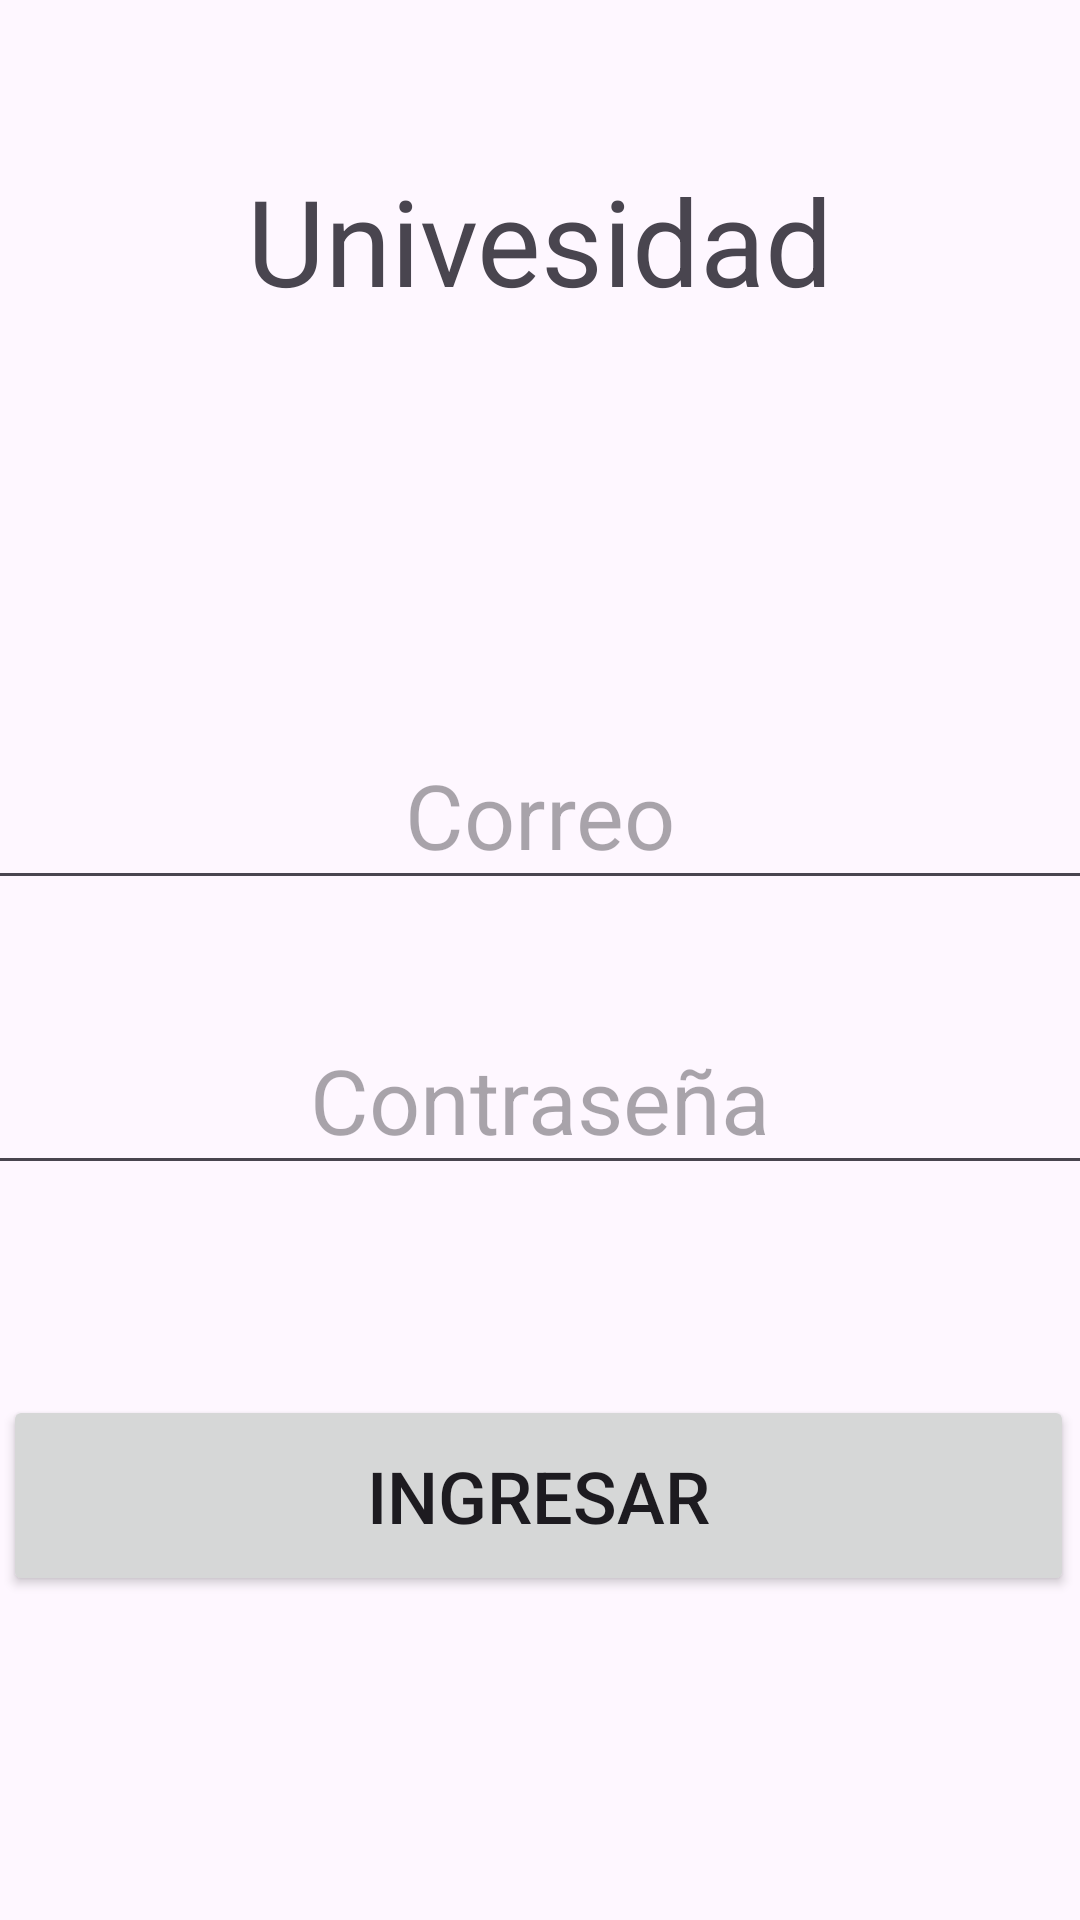

Android layout source for this screen:
<!-- AndroidManifest.xml: application theme Theme.UniversidadMartesNoche -->
<!-- res/layout/activity_main.xml -->
<?xml version="1.0" encoding="utf-8"?>
<LinearLayout xmlns:android="http://schemas.android.com/apk/res/android"
    xmlns:app="http://schemas.android.com/apk/res-auto"
    xmlns:tools="http://schemas.android.com/tools"
    android:layout_width="match_parent"
    android:layout_height="match_parent"
    android:orientation="vertical"
    tools:context=".MainActivity">

    <TextView
        android:id="@+id/tvtitulo"
        android:layout_width="match_parent"
        android:layout_height="60dp"
        android:layout_marginTop="50dp"
        android:textSize="40dp"
        android:gravity="center"
        android:text="Univesidad" />

    <LinearLayout
        android:layout_width="370dp"
        android:layout_height="322dp"
        android:layout_gravity="center"
        android:layout_marginTop="100dp"
        android:orientation="vertical">

        <EditText
            android:id="@+id/etEmail"
            android:layout_width="370dp"
            android:layout_height="60dp"
            android:layout_gravity="center"
            android:layout_marginTop="30dp"
            android:ems="10"
            android:gravity="center"
            android:hint="Correo"
            android:textSize="30dp" />

        <EditText
            android:id="@+id/etPassword"
            android:layout_width="370dp"
            android:layout_height="60dp"
            android:layout_gravity="center"
            android:layout_marginTop="35dp"
            android:ems="10"
            android:gravity="center"
            android:hint="Contraseña"
            android:textSize="30dp" />


        <Button
            android:id="@+id/btIngresar"
            android:layout_width="357dp"
            android:layout_height="71dp"
            android:layout_marginLeft="6dp"
            android:layout_marginTop="70dp"
            android:layout_weight="1"
            android:onClick="Ingresar"
            android:text="Ingresar"
            android:textSize="24dp" />
    </LinearLayout>


</LinearLayout>
<!-- resources referenced by this layout -->
<resources>
  <style name="Theme.UniversidadMartesNoche" parent="Base.Theme.UniversidadMartesNoche" />
  <style name="Base.Theme.UniversidadMartesNoche" parent="Theme.Material3.DayNight.NoActionBar">
          
          
      </style>
</resources>
